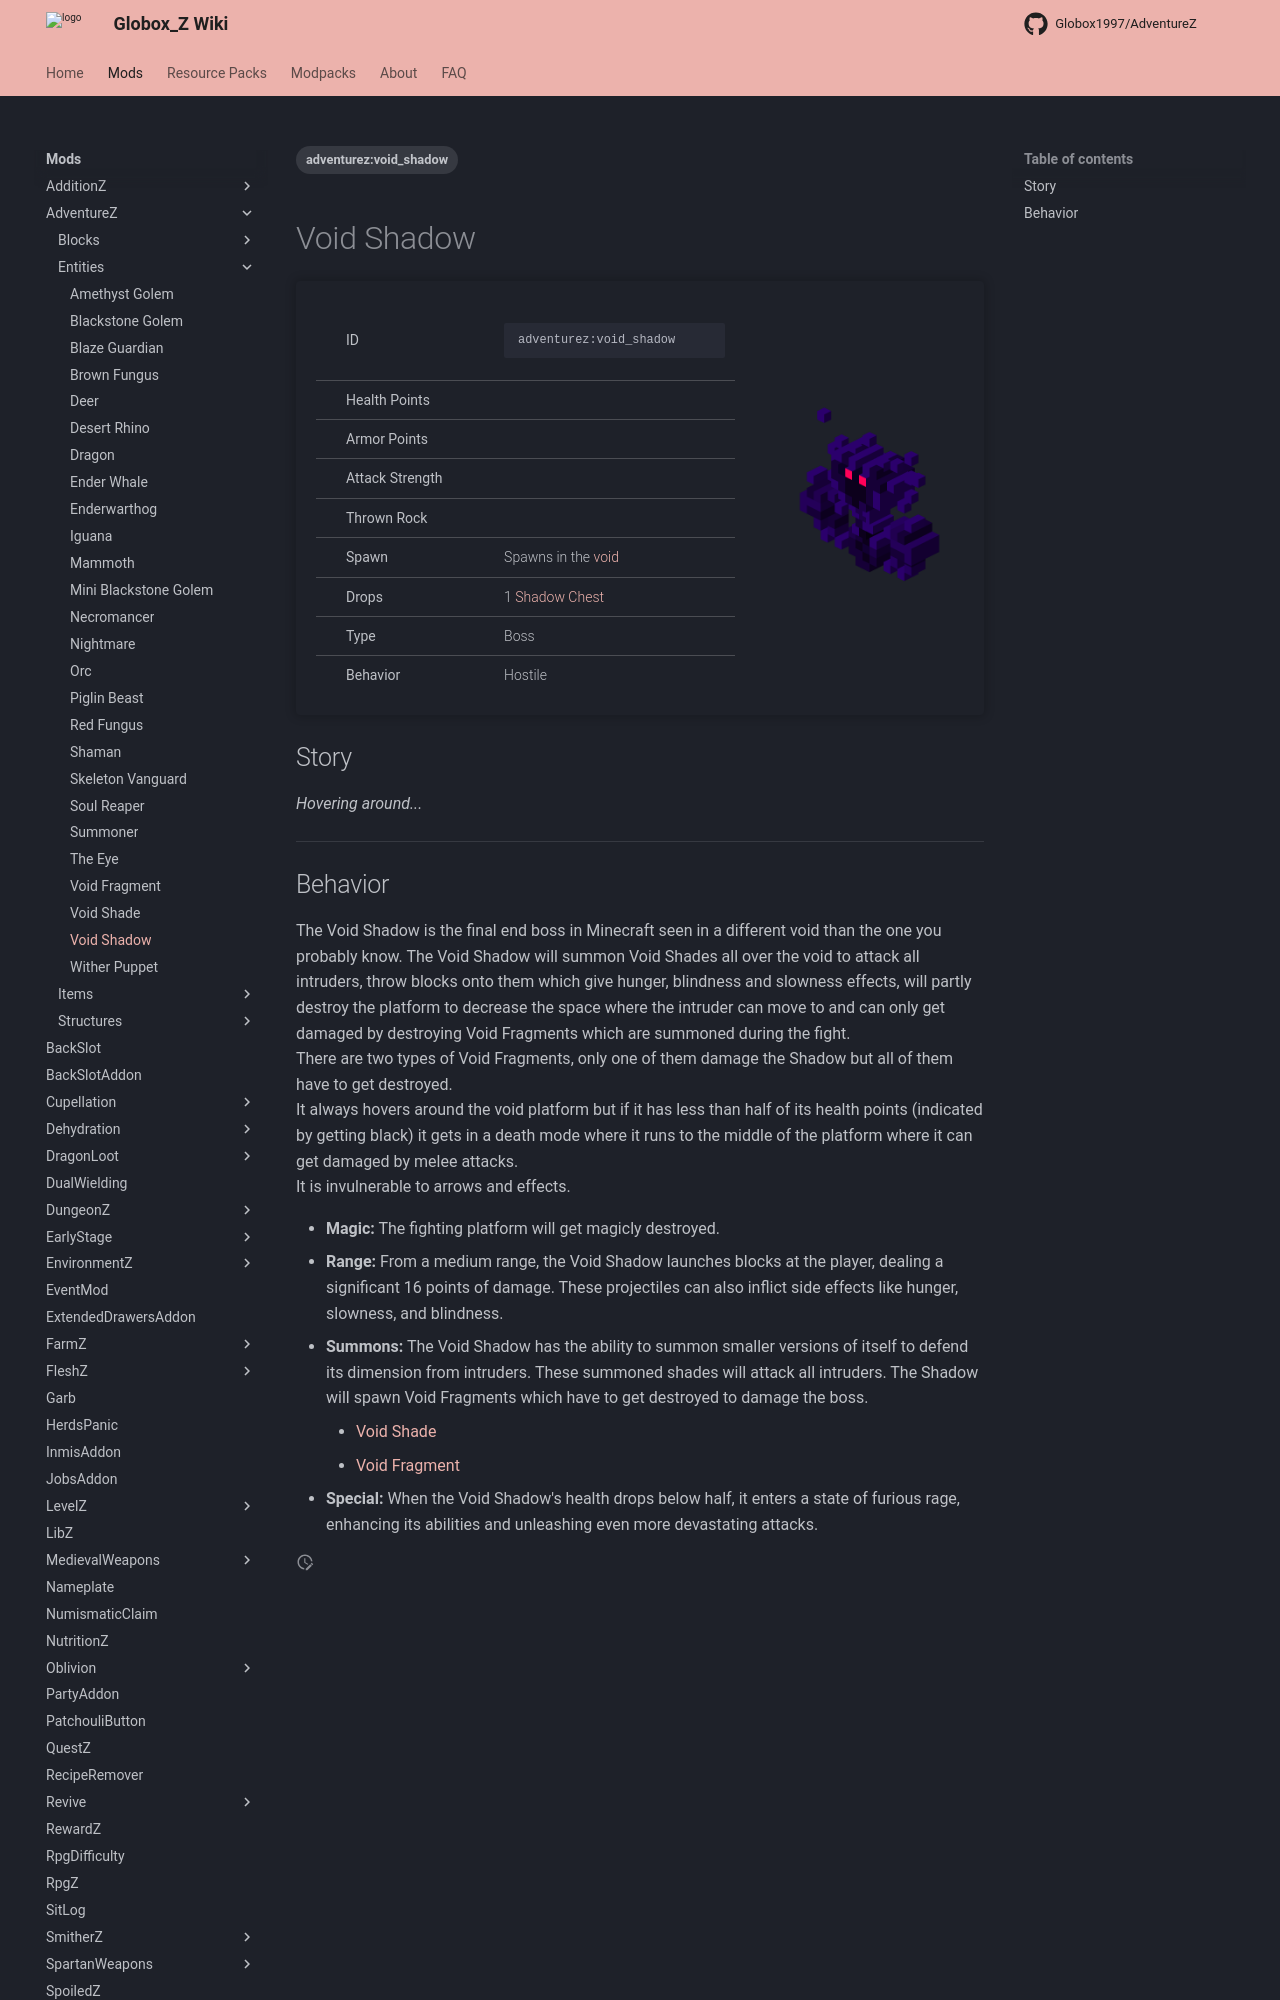

repository: Globox1997/wiki · page: mods/AdventureZ/Entities/Void_Shadow/index.html · generator: mkdocs

---
title: Void Shadow
project: adventurez
summary: adventurez entity void shadow boss
tags:
    - adventurez:void_shadow
---
# Void Shadow
<div class="main_table">
<div class="left_main_table">
<table class="left_table">
    <tbody>
        <tr>
            <td class="first-column">ID</td>
            <td class="second-column">
            ```
            adventurez:void_shadow
            ```
            </td>
        </tr>
        <tr id="linear-top">
            <td class="first-column">Health Points</td>
            <td class="second-column icon-element" icon-count="1000" icon-id="heart"></td>
        </tr>
        <tr id="linear-top">
            <td class="first-column">Armor Points</td>
            <td class="second-column icon-element" icon-count="1" icon-id="armor"></td>
        </tr>
        <tr id="linear-top">
            <td class="first-column">Attack Strength</td>
            <td class="second-column icon-element" icon-count="10" icon-id="melee" icon-exclusive></td>
        </tr>
        <tr id="linear-top">
            <td class="first-column">Thrown Rock</td>
            <td class="second-column icon-element" icon-count="16" icon-id="projectile" icon-exclusive></td>
        </tr>
        <tr id="linear-top">
            <td class="first-column">Spawn</td>
            <td class="second-column">Spawns in the <a href="/wiki/mods/VoidZ/Dimension/">void</a></td>
        </tr>
        <tr id="linear-top">
            <td class="first-column">Drops</td>
            <td class="second-column icon-element" icon-count="100" icon-id="experience" icon-exclusive>1 <a href="/wiki/mods/AdventureZ/Blocks/Shadow_Chest" target="_blank">Shadow Chest</a></td>
        </tr>
        <tr id="linear-top">
            <td class="first-column">Type</td>
            <td class="second-column">Boss</td>
        </tr>
        <tr id="linear-top">
            <td class="first-column">Behavior</td>
            <td class="second-column">Hostile</td>
        </tr>
    </tbody>
</table>
</div>
    <img src="/wiki/assets/adventurez/entities/void_shadow.png" loading="lazy" class="right_img_table"/>
</div>

## Story

*Hovering around...*

---
